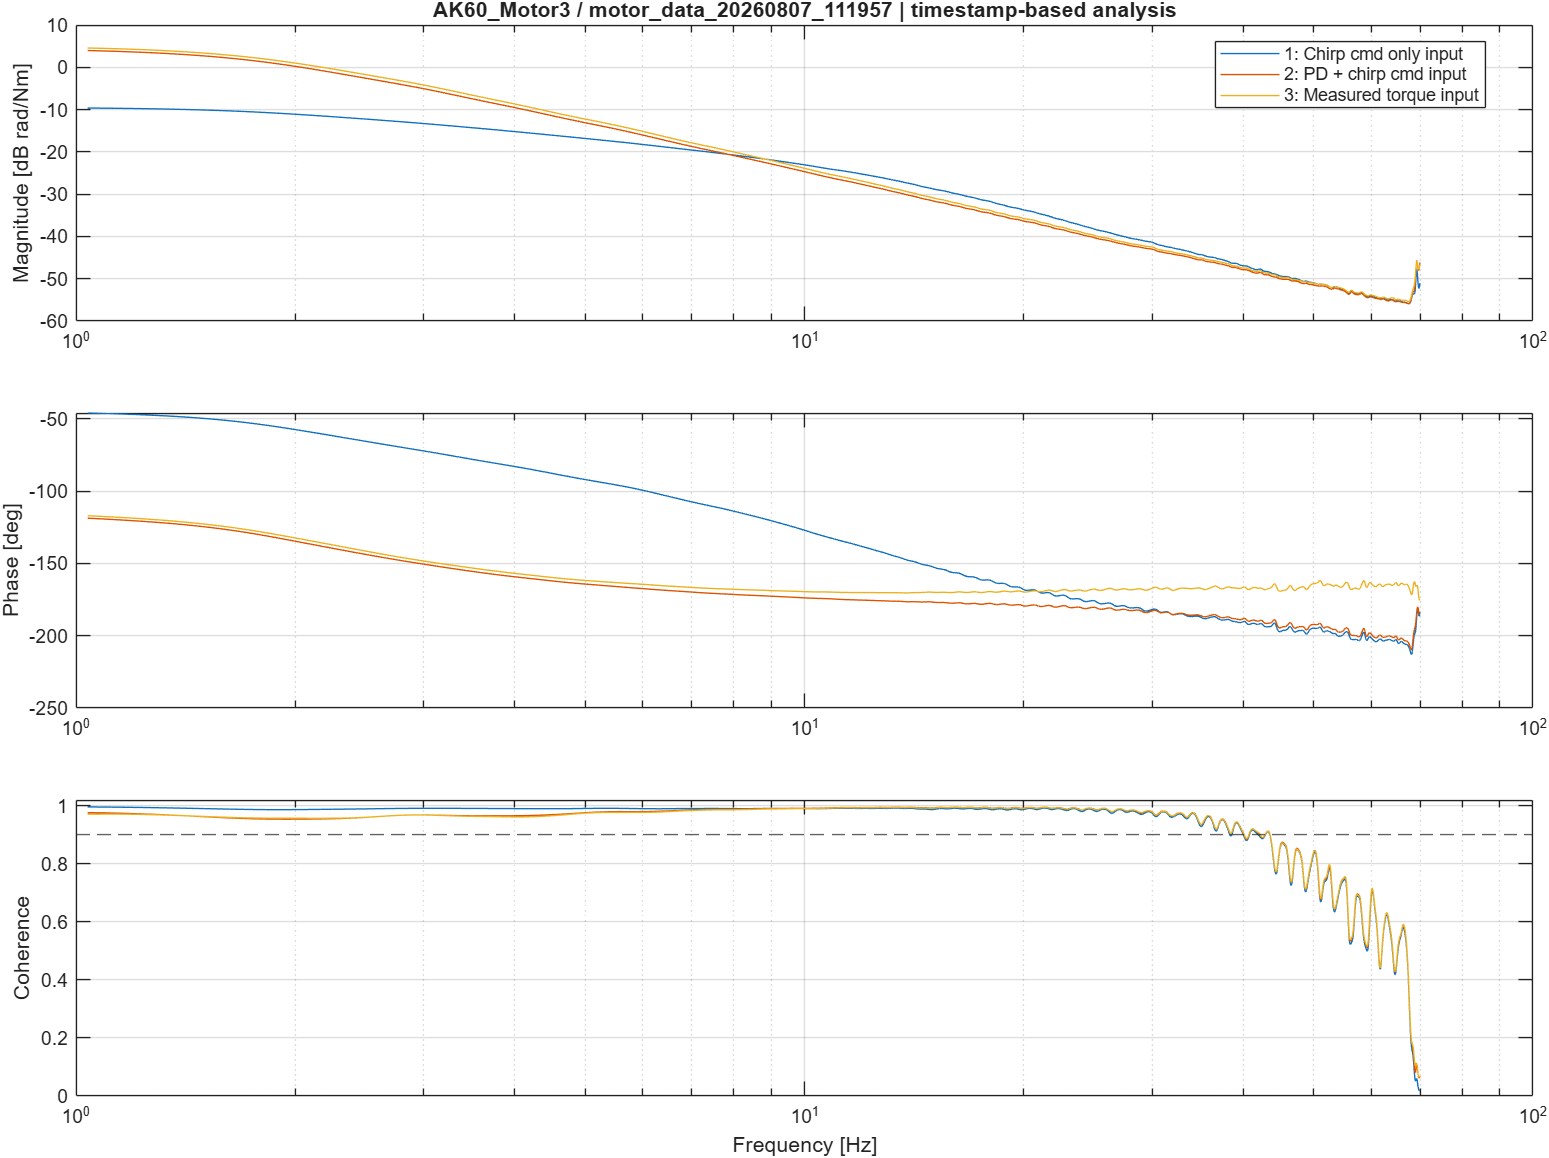

The data file committed next to this chart (first rows):
Frequency_Hz, Input1_Magnitude_dB, Input1_Phase_deg, Input1_Coherence, Input2_Magnitude_dB, Input2_Phase_deg, Input2_Coherence, Input3_Magnitude_dB, Input3_Phase_deg, Input3_Coherence
1.038, -9.631, -45.86, 0.9961, 3.965, -118.7, 0.9765, 4.561, -116.9, 0.9709
1.099, -9.67, -46.2, 0.9956, 3.848, -119.3, 0.9756, 4.461, -117.6, 0.9715
1.16, -9.716, -46.57, 0.995, 3.717, -120, 0.9742, 4.341, -118.2, 0.9713
1.221, -9.768, -47, 0.9943, 3.57, -120.7, 0.9724, 4.204, -118.9, 0.9705
1.282, -9.827, -47.47, 0.9936, 3.408, -121.4, 0.9704, 4.05, -119.6, 0.9692
1.343, -9.894, -47.99, 0.9927, 3.229, -122.2, 0.9683, 3.878, -120.4, 0.9677
1.404, -9.969, -48.57, 0.9918, 3.033, -123.1, 0.966, 3.69, -121.2, 0.966
1.465, -10.05, -49.22, 0.9909, 2.819, -124, 0.9637, 3.484, -122.1, 0.9642
1.526, -10.14, -49.93, 0.9899, 2.586, -125, 0.9615, 3.259, -123.1, 0.9625
1.587, -10.24, -50.7, 0.9891, 2.335, -126.1, 0.9594, 3.017, -124.2, 0.9609
1.648, -10.35, -51.55, 0.9883, 2.065, -127.3, 0.9576, 2.758, -125.3, 0.9595
1.709, -10.47, -52.45, 0.9876, 1.777, -128.5, 0.9562, 2.481, -126.4, 0.9585
1.77, -10.59, -53.41, 0.9871, 1.473, -129.7, 0.9551, 2.19, -127.6, 0.9578
1.831, -10.72, -54.42, 0.9868, 1.155, -131, 0.9544, 1.886, -128.9, 0.9573
1.892, -10.86, -55.46, 0.9867, 0.8242, -132.3, 0.9541, 1.57, -130.1, 0.9572
1.953, -11, -56.52, 0.9867, 0.4843, -133.6, 0.9541, 1.245, -131.4, 0.9571
2.014, -11.14, -57.58, 0.9869, 0.1376, -134.9, 0.9542, 0.9127, -132.6, 0.9571
2.075, -11.28, -58.64, 0.9872, -0.2133, -136.1, 0.9544, 0.5756, -133.8, 0.9571
2.136, -11.42, -59.68, 0.9875, -0.5661, -137.3, 0.9547, 0.2354, -135, 0.9571
2.197, -11.56, -60.71, 0.9879, -0.9184, -138.5, 0.9551, -0.1058, -136.2, 0.9571
2.258, -11.7, -61.72, 0.9882, -1.268, -139.6, 0.9556, -0.4461, -137.3, 0.9572
2.319, -11.84, -62.7, 0.9885, -1.614, -140.7, 0.9564, -0.7835, -138.4, 0.9575
2.38, -11.98, -63.66, 0.9888, -1.953, -141.8, 0.9575, -1.116, -139.5, 0.9582
2.441, -12.12, -64.61, 0.9891, -2.285, -142.8, 0.9588, -1.443, -140.5, 0.9592
2.502, -12.25, -65.52, 0.9894, -2.609, -143.8, 0.9603, -1.762, -141.5, 0.9605
2.563, -12.39, -66.41, 0.9898, -2.925, -144.7, 0.962, -2.074, -142.5, 0.962
2.625, -12.52, -67.28, 0.9901, -3.234, -145.6, 0.9637, -2.379, -143.4, 0.9636
2.686, -12.65, -68.12, 0.9905, -3.537, -146.5, 0.9652, -2.678, -144.3, 0.9652
2.747, -12.78, -68.93, 0.9907, -3.835, -147.3, 0.9666, -2.972, -145.2, 0.9665
2.808, -12.9, -69.72, 0.991, -4.13, -148.1, 0.9676, -3.264, -146, 0.9676
2.869, -13.03, -70.49, 0.9912, -4.425, -148.9, 0.9683, -3.556, -146.7, 0.9683
2.93, -13.16, -71.24, 0.9913, -4.72, -149.6, 0.9686, -3.848, -147.5, 0.9686
2.991, -13.28, -71.99, 0.9914, -5.017, -150.4, 0.9686, -4.143, -148.2, 0.9685
3.052, -13.41, -72.73, 0.9914, -5.315, -151, 0.9683, -4.44, -148.9, 0.9681
3.113, -13.53, -73.47, 0.9914, -5.615, -151.7, 0.9679, -4.739, -149.5, 0.9675
3.174, -13.66, -74.2, 0.9914, -5.915, -152.3, 0.9674, -5.04, -150.1, 0.9668
3.235, -13.78, -74.92, 0.9913, -6.214, -153, 0.9669, -5.34, -150.7, 0.966
3.296, -13.9, -75.64, 0.9912, -6.51, -153.6, 0.9664, -5.638, -151.3, 0.9653
3.357, -14.02, -76.34, 0.9912, -6.802, -154.2, 0.9661, -5.932, -151.9, 0.9647
3.418, -14.14, -77.03, 0.9911, -7.088, -154.7, 0.9658, -6.22, -152.4, 0.9642
3.479, -14.25, -77.71, 0.991, -7.368, -155.3, 0.9657, -6.502, -153, 0.9638
3.54, -14.37, -78.37, 0.9909, -7.64, -155.8, 0.9657, -6.777, -153.5, 0.9635
3.601, -14.48, -79.01, 0.9908, -7.906, -156.3, 0.9657, -7.045, -154, 0.9632
3.662, -14.6, -79.63, 0.9907, -8.166, -156.8, 0.9657, -7.306, -154.5, 0.963
3.723, -14.71, -80.24, 0.9906, -8.419, -157.3, 0.9657, -7.561, -154.9, 0.9627
3.784, -14.82, -80.84, 0.9905, -8.668, -157.8, 0.9657, -7.811, -155.4, 0.9625
3.845, -14.93, -81.43, 0.9904, -8.913, -158.2, 0.9657, -8.058, -155.8, 0.9622
3.906, -15.04, -82, 0.9904, -9.155, -158.6, 0.9657, -8.301, -156.2, 0.962
3.967, -15.15, -82.58, 0.9903, -9.396, -159, 0.9657, -8.543, -156.6, 0.9618
4.028, -15.26, -83.15, 0.9902, -9.635, -159.4, 0.9658, -8.784, -157, 0.9617
4.089, -15.36, -83.73, 0.9902, -9.874, -159.7, 0.966, -9.025, -157.4, 0.9618
4.15, -15.47, -84.3, 0.9902, -10.11, -160.1, 0.9663, -9.265, -157.7, 0.962
4.211, -15.57, -84.88, 0.9901, -10.35, -160.4, 0.9666, -9.504, -158.1, 0.9623
4.272, -15.68, -85.46, 0.9901, -10.58, -160.8, 0.9671, -9.741, -158.4, 0.9628
4.333, -15.78, -86.04, 0.99, -10.82, -161.1, 0.9677, -9.977, -158.8, 0.9635
4.395, -15.88, -86.62, 0.9899, -11.05, -161.5, 0.9683, -10.21, -159.1, 0.9642
4.456, -15.98, -87.2, 0.9899, -11.27, -161.8, 0.9689, -10.44, -159.4, 0.9651
4.517, -16.08, -87.78, 0.9899, -11.5, -162.1, 0.9696, -10.66, -159.8, 0.9661
4.578, -16.18, -88.34, 0.9899, -11.72, -162.4, 0.9703, -10.88, -160.1, 0.9671
4.639, -16.28, -88.9, 0.9899, -11.93, -162.7, 0.9711, -11.1, -160.3, 0.9682
... 1,070 more rows
